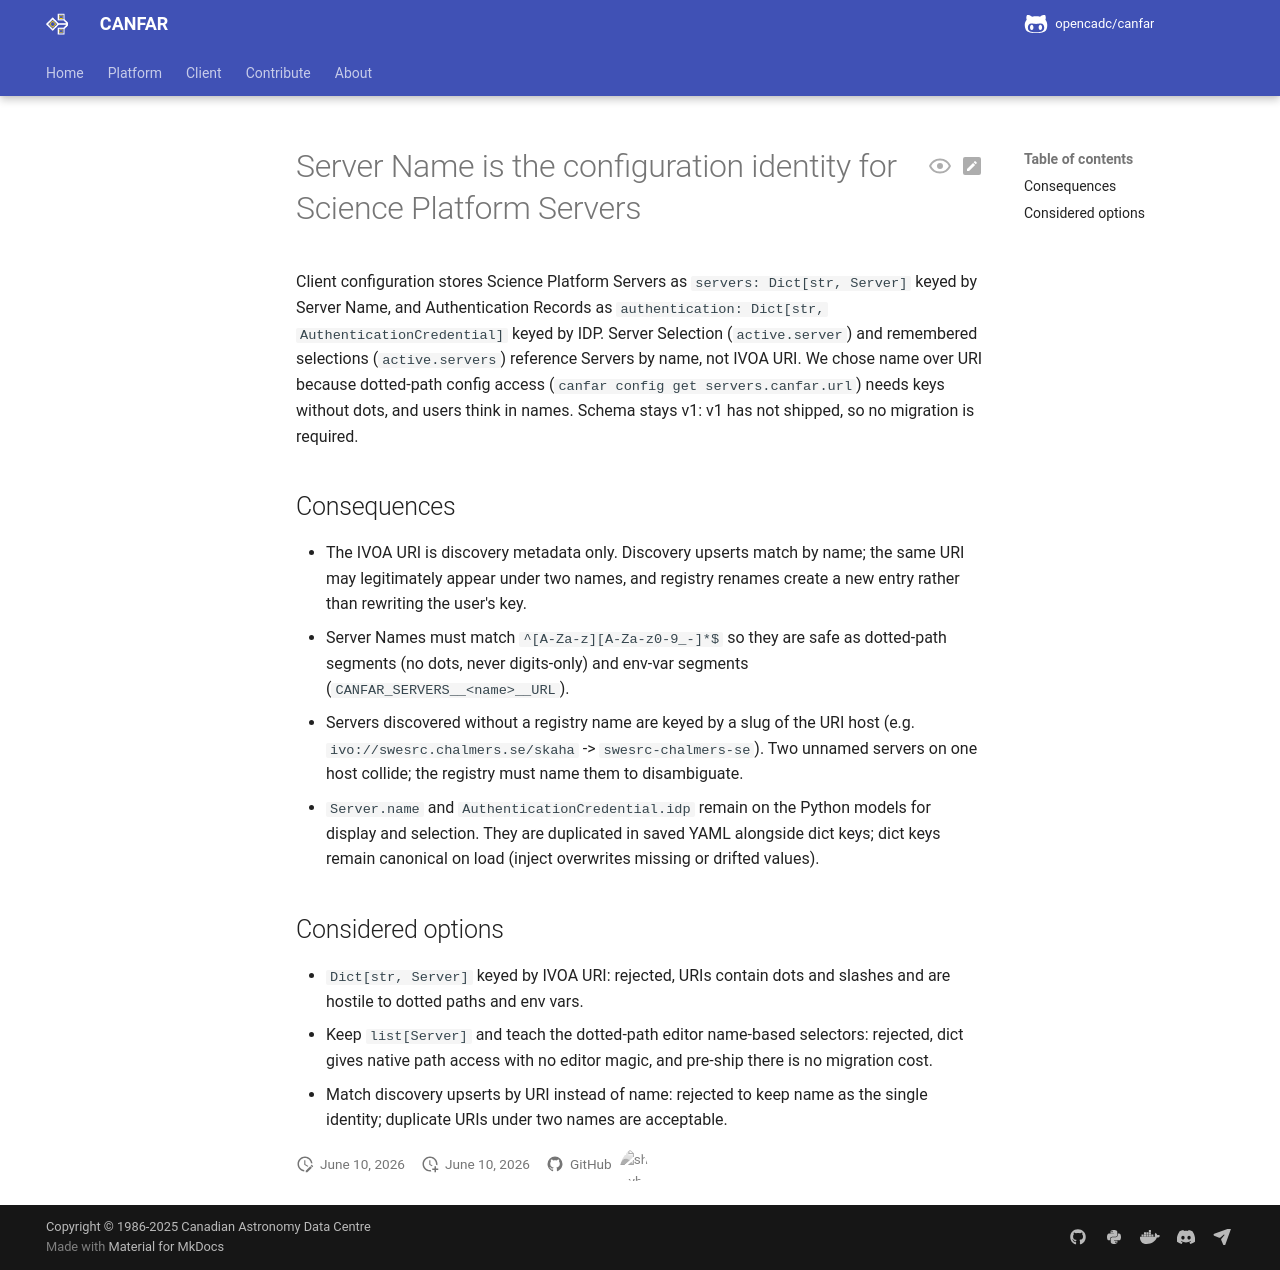

repository: opencadc/canfar · page: edge/agents/adrs/0001-server-name-is-config-identity/index.html · generator: mkdocs

# Server Name is the configuration identity for Science Platform Servers

Client configuration stores Science Platform Servers as `servers: Dict[str, Server]` keyed by Server Name, and Authentication Records as `authentication: Dict[str, AuthenticationCredential]` keyed by IDP. Server Selection (`active.server`) and remembered selections (`active.servers`) reference Servers by name, not IVOA URI. We chose name over URI because dotted-path config access (`canfar config get servers.canfar.url`) needs keys without dots, and users think in names. The written schema is version 3. An older file is upgraded step by step, deep-merged onto the current defaults, and rewritten as version 3 the first time it loads.

## Consequences

- The IVOA URI is discovery metadata only. Discovery upserts match by name; the same URI may legitimately appear under two names, and registry renames create a new entry rather than rewriting the user's key.
- Server Names must match `^[A-Za-z][A-Za-z0-9_-]*$` so they are safe as dotted-path segments (no dots, never digits-only) and env-var segments (`CANFAR_SERVERS__<name>__URL`).
- Servers discovered without a registry name are keyed by a slug of the URI host (e.g. `ivo://swesrc.chalmers.se/skaha` -> `swesrc-chalmers-se`). Two unnamed servers on one host collide; the registry must name them to disambiguate.
- `Server.name` and `AuthenticationCredential.idp` remain on the Python models for display and selection. They are duplicated in saved YAML alongside dict keys; dict keys remain canonical on load (inject overwrites missing or drifted values).

## Considered options

- `Dict[str, Server]` keyed by IVOA URI: rejected, URIs contain dots and slashes and are hostile to dotted paths and env vars.
- Keep `list[Server]` and teach the dotted-path editor name-based selectors: rejected, dict gives native path access with no editor magic. v1 had not shipped when this was chosen.
- Match discovery upserts by URI instead of name: rejected to keep name as the single identity; duplicate URIs under two names are acceptable.
